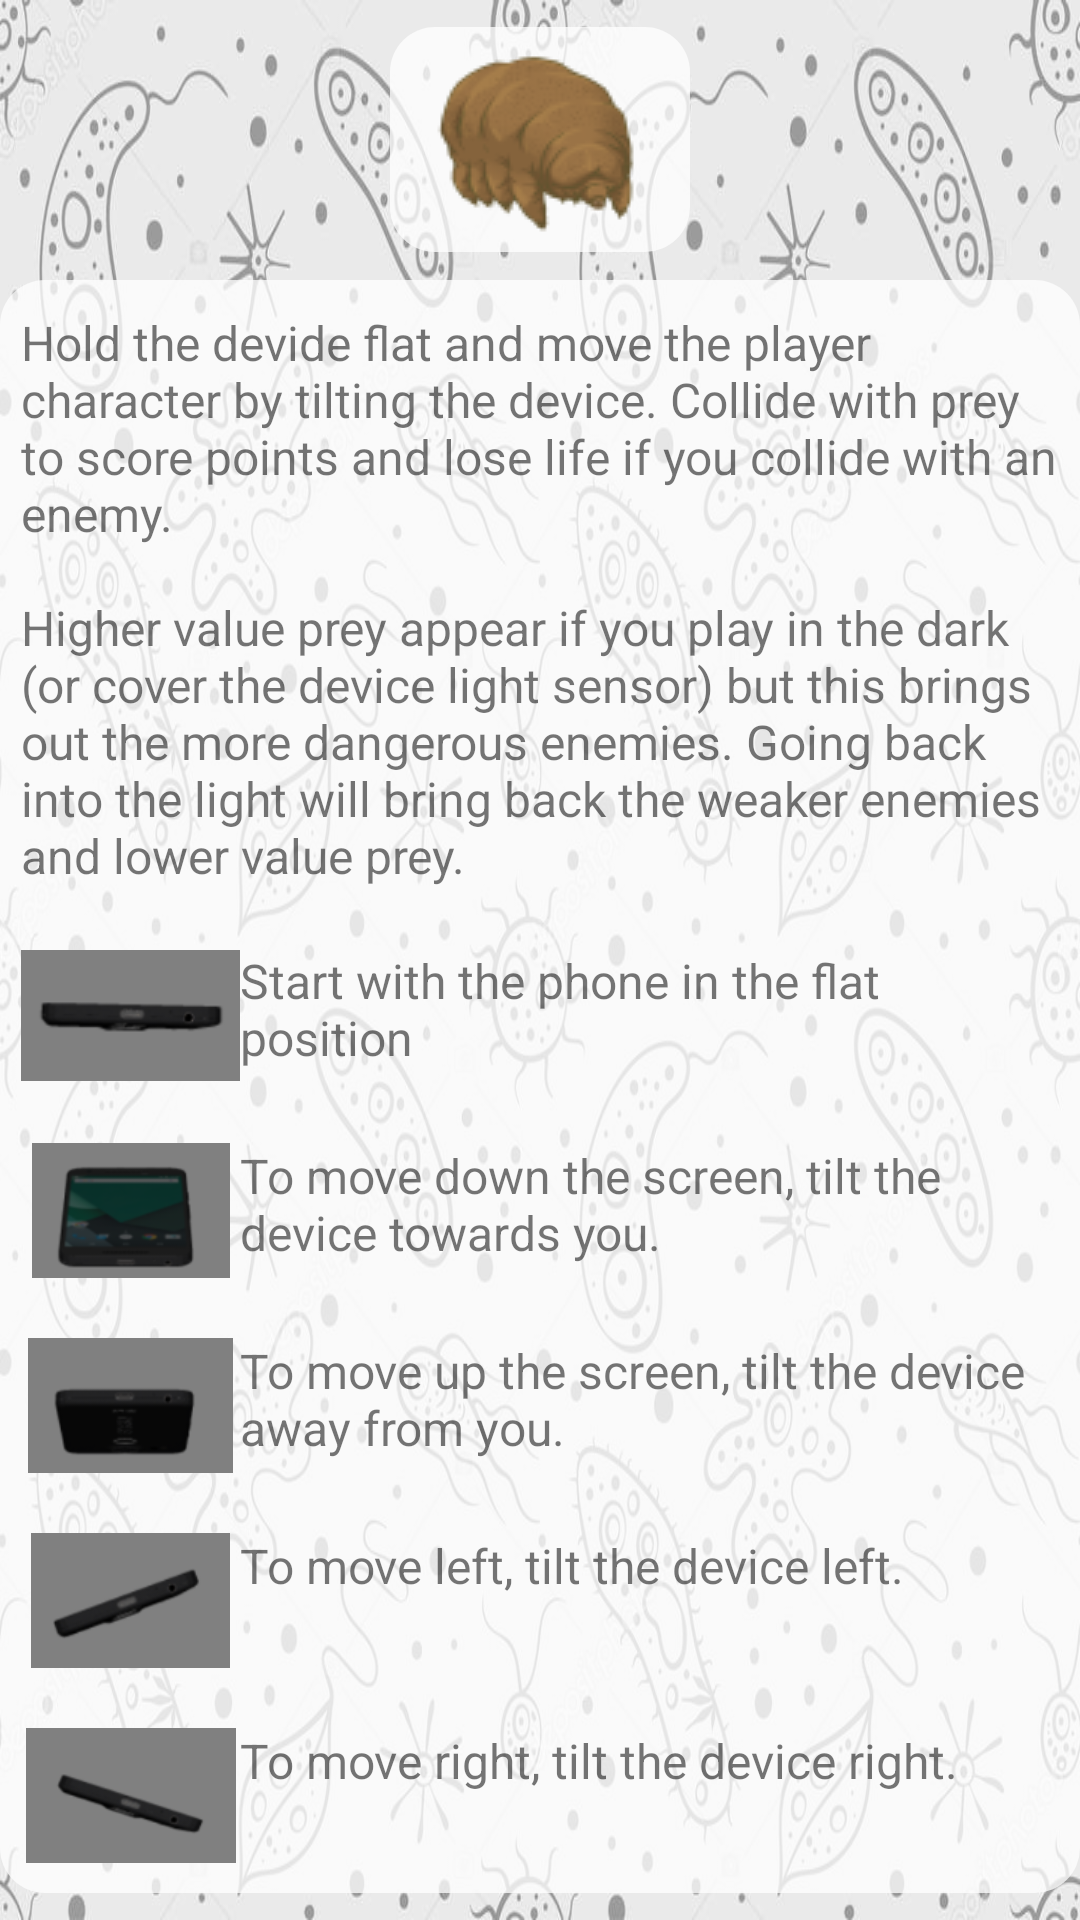

Here is an Android app screen rendered from its layout file. Give the layout XML and the strings, colors and styles it references.
<!-- AndroidManifest.xml: application theme Theme.Assignment_1_ChrisDaniels -->
<!-- res/layout/fragment_controls.xml -->
<?xml version="1.0" encoding="utf-8"?>
<androidx.constraintlayout.widget.ConstraintLayout xmlns:android="http://schemas.android.com/apk/res/android"
    xmlns:app="http://schemas.android.com/apk/res-auto"
    xmlns:tools="http://schemas.android.com/tools"
    android:id="@+id/frameLayout6"
    android:layout_width="match_parent"
    android:layout_height="match_parent"
    android:background="?attr/app_background"
    tools:context=".ControlsFragment">

    <LinearLayout
        android:id="@+id/linearLayout5"
        android:layout_width="match_parent"
        android:layout_height="wrap_content"
        android:background="?attr/text_background"
        android:orientation="vertical"
        android:paddingHorizontal="7dp"
        app:layout_constraintBottom_toBottomOf="parent"
        app:layout_constraintEnd_toEndOf="parent"
        app:layout_constraintHorizontal_bias="0.0"
        app:layout_constraintStart_toStartOf="parent"
        app:layout_constraintTop_toBottomOf="@+id/imageView7">

        <TextView
            android:id="@+id/controlTxt1"
            android:layout_width="match_parent"
            android:layout_height="wrap_content"
            android:layout_marginVertical="10dp"
            android:text="@string/controlTxt1"
            android:textSize="16sp" />

        <LinearLayout
            android:layout_width="match_parent"
            android:layout_height="match_parent"
            android:layout_marginVertical="10dp"
            android:orientation="horizontal">

            <ImageView
                android:id="@+id/imageView"
                android:layout_width="100dp"
                android:layout_height="45dp"
                android:layout_weight="1"
                android:contentDescription="@string/phone_lying_flat"
                android:src="@drawable/phoneflat" />

            <TextView
                android:id="@+id/flatText"
                android:layout_width="300dp"
                android:layout_height="wrap_content"
                android:layout_weight="1"
                android:text="@string/flatText"
                android:textSize="16sp" />
        </LinearLayout>

        <LinearLayout
            android:layout_width="match_parent"
            android:layout_height="match_parent"
            android:layout_marginVertical="10dp"
            android:orientation="horizontal">

            <ImageView
                android:id="@+id/imageView3"
                android:layout_width="100dp"
                android:layout_height="45dp"
                android:layout_weight="1"
                android:contentDescription="@string/phone_tilted"
                android:src="@drawable/phoneback" />

            <TextView
                android:id="@+id/bkText"
                android:layout_width="300dp"
                android:layout_height="wrap_content"
                android:layout_weight="1"
                android:text="@string/bkText"
                android:textSize="16sp" />
        </LinearLayout>

        <LinearLayout
            android:layout_width="match_parent"
            android:layout_height="match_parent"
            android:layout_marginVertical="10dp"
            android:orientation="horizontal">

            <ImageView
                android:id="@+id/imageView4"
                android:layout_width="100dp"
                android:layout_height="45dp"
                android:layout_weight="1"
                android:contentDescription="@string/phone_tilted"
                android:src="@drawable/phoneforward" />

            <TextView
                android:id="@+id/fwdText"
                android:layout_width="300dp"
                android:layout_height="wrap_content"
                android:layout_weight="1"
                android:text="@string/fwdText"
                android:textSize="16sp" />
        </LinearLayout>

        <LinearLayout
            android:layout_width="match_parent"
            android:layout_height="match_parent"
            android:layout_marginVertical="10dp"
            android:orientation="horizontal">

            <ImageView
                android:id="@+id/imageView5"
                android:layout_width="100dp"
                android:layout_height="45dp"
                android:layout_weight="1"
                android:contentDescription="@string/phone_tilted"
                android:src="@drawable/phoneleft" />

            <TextView
                android:id="@+id/lText"
                android:layout_width="300dp"
                android:layout_height="wrap_content"
                android:layout_weight="1"
                android:text="@string/lText"
                android:textSize="16sp" />
        </LinearLayout>

        <LinearLayout
            android:layout_width="match_parent"
            android:layout_height="match_parent"
            android:layout_marginVertical="10dp"
            android:orientation="horizontal">

            <ImageView
                android:id="@+id/imageView6"
                android:layout_width="100dp"
                android:layout_height="45dp"
                android:layout_weight="1"
                android:contentDescription="@string/phone_tilted"
                android:src="@drawable/phoneright" />

            <TextView
                android:id="@+id/rText"
                android:layout_width="300dp"
                android:layout_height="wrap_content"
                android:layout_weight="1"
                android:text="@string/rText"
                android:textSize="16sp" />
        </LinearLayout>
    </LinearLayout>

    <ImageView
        android:id="@+id/imageView7"
        android:layout_width="wrap_content"
        android:layout_height="wrap_content"
        android:background="?attr/text_background"
        android:contentDescription="@string/tardigrade_image"
        android:src="@drawable/player"
        app:layout_constraintBottom_toTopOf="@+id/linearLayout5"
        app:layout_constraintEnd_toEndOf="parent"
        app:layout_constraintHorizontal_bias="0.5"
        app:layout_constraintStart_toStartOf="parent"
        app:layout_constraintTop_toTopOf="parent" />
</androidx.constraintlayout.widget.ConstraintLayout>
<!-- resources referenced by this layout -->
<resources>
  <!-- drawable phoneback: png bitmap (drawable, 6362 bytes) -->
  <!-- drawable phoneflat: png bitmap (drawable, 3099 bytes) -->
  <!-- drawable phoneforward: png bitmap (drawable, 3374 bytes) -->
  <!-- drawable phoneleft: png bitmap (drawable, 3680 bytes) -->
  <!-- drawable phoneright: png bitmap (drawable, 3505 bytes) -->
  <!-- drawable player: png bitmap (drawable, 6715 bytes) -->
  <string name="bkText">To move down the screen, tilt the device towards you.</string>
  <string name="controlTxt1">Hold the devide flat and move the player character by tilting the device. Collide with prey to score points and lose life if you collide with an enemy.\n\nHigher value prey appear if you play in the dark (or cover the device light sensor) but this brings out the more dangerous enemies. Going back into the light will bring back the weaker enemies and lower value prey.</string>
  <string name="flatText">Start with the phone in the flat position</string>
  <string name="fwdText">To move up the screen, tilt the device away from you.</string>
  <string name="lText">To move left, tilt the device left.</string>
  <string name="phone_lying_flat">phone lying flat</string>
  <string name="phone_tilted">phone tilted</string>
  <string name="rText">To move right, tilt the device right.</string>
  <string name="tardigrade_image">tardigrade image</string>
  <style name="Theme.Assignment_1_ChrisDaniels" parent="Theme.MaterialComponents.DayNight.DarkActionBar">
          
          <item name="colorPrimary">@color/purple_500</item>
          <item name="colorPrimaryVariant">@color/purple_700</item>
          <item name="colorOnPrimary">@color/white</item>
          <item name="text_background">@drawable/text_background</item>
          <item name="app_background">@drawable/lightbkground</item>
          
          <item name="colorSecondary">@color/teal_200</item>
          <item name="colorSecondaryVariant">@color/teal_700</item>
          <item name="colorOnSecondary">@color/black</item>
          
          <item name="android:statusBarColor" tools:targetApi="l">?attr/colorPrimaryVariant</item>
          
      </style>
  <color name="purple_500">#FF6200EE</color>
  <color name="purple_700">#FF3700B3</color>
  <color name="white">#FFFFFFFF</color>
  <!-- drawable text_background (drawable) -->
  <?xml version="1.0" encoding="utf-8"?>
  <shape xmlns:android="http://schemas.android.com/apk/res/android">
      <solid android:color="@color/whiteTint"/>
      <corners android:radius = "15dp"/>
  </shape>
  <!-- drawable lightbkground: jpg bitmap (drawable-v24, 121800 bytes) -->
  <color name="teal_200">#FF03DAC5</color>
  <color name="teal_700">#FF018786</color>
  <color name="black">#FF000000</color>
  <color name="whiteTint">#BFFFFFFF</color>
</resources>
